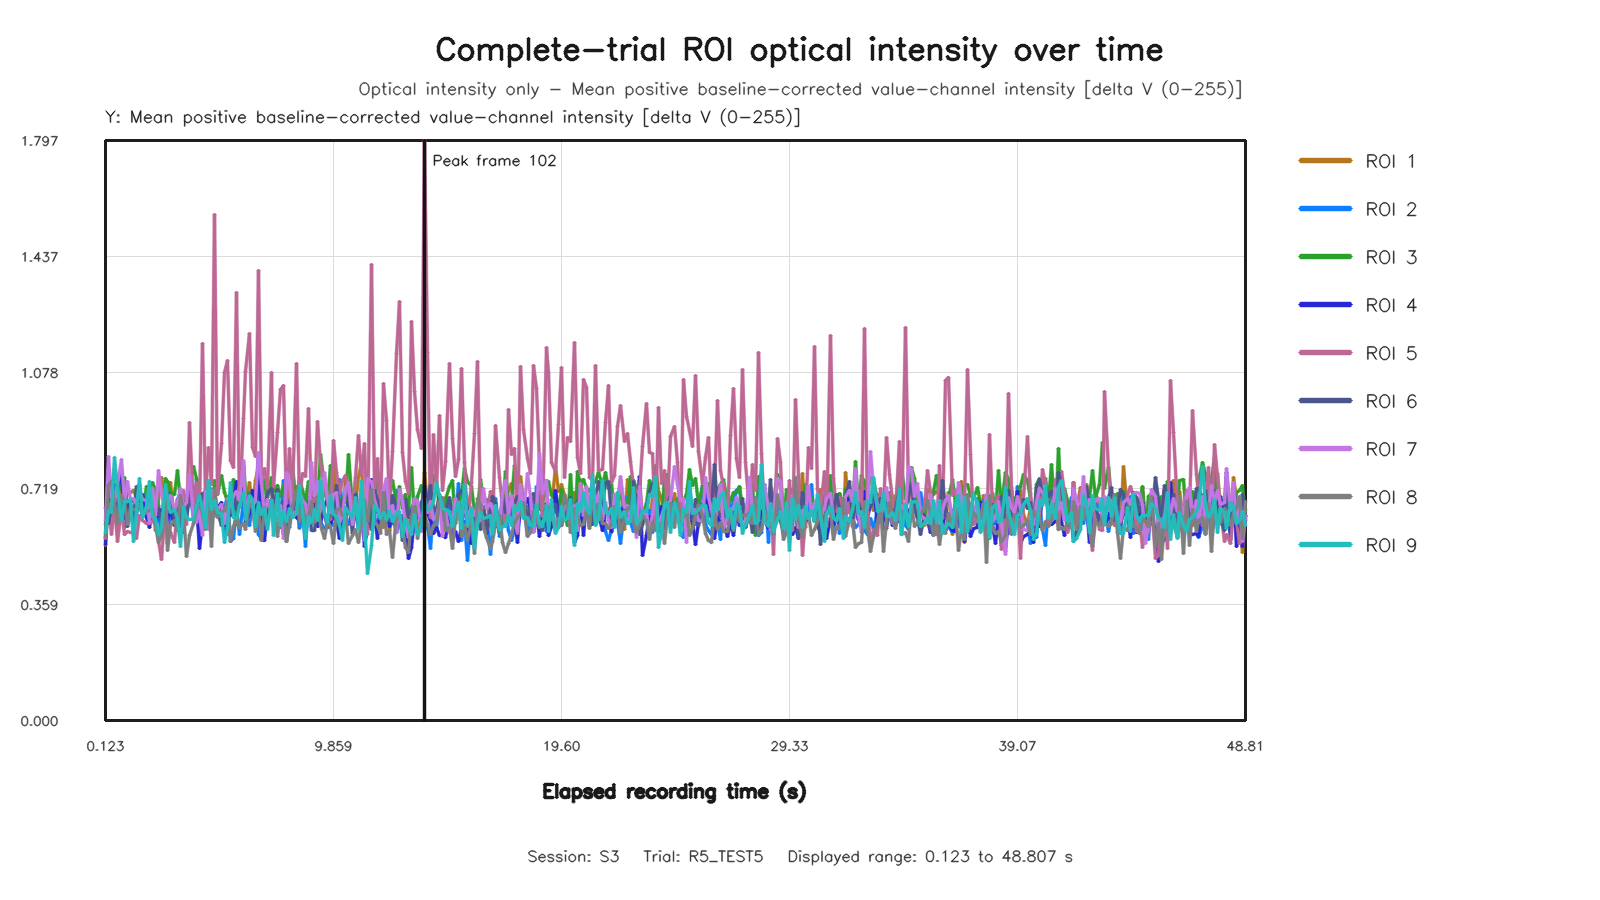

The table this chart was drawn from, first rows:
capture_frame_id, elapsed_time_s, roi1_value, roi2_value, roi3_value, roi4_value, roi5_value, roi6_value, roi7_value, roi8_value, roi9_value
0, 0.1226, 0.5434, 0.5631, 0.6082, 0.5447, 0.5644, 0.6584, 0.6202, 0.5709, 0.5827
1, 0.2453, 0.7802, 0.7375, 0.701, 0.7243, 0.6624, 0.6094, 0.8164, 0.7268, 0.6502
2, 0.3945, 0.6665, 0.6909, 0.6941, 0.6885, 0.5748, 0.6534, 0.6922, 0.7391, 0.6453
3, 0.5179, 0.6358, 0.6975, 0.7775, 0.7317, 0.6671, 0.6599, 0.6782, 0.6684, 0.8139
4, 0.6454, 0.6298, 0.5871, 0.7417, 0.7288, 0.5559, 0.6873, 0.7314, 0.6092, 0.7154
5, 0.7893, 0.7799, 0.6534, 0.7163, 0.7594, 0.6527, 0.6364, 0.807, 0.6959, 0.6193
6, 0.9212, 0.678, 0.5973, 0.7519, 0.6258, 0.5757, 0.7168, 0.6778, 0.678, 0.6781
7, 1.045, 0.7035, 0.6269, 0.6507, 0.6597, 0.5862, 0.6001, 0.7394, 0.6083, 0.6789
8, 1.197, 0.7075, 0.6495, 0.6324, 0.6788, 0.5822, 0.6744, 0.6858, 0.6564, 0.6834
9, 1.317, 0.7132, 0.5952, 0.6193, 0.6855, 0.5814, 0.6053, 0.6864, 0.6529, 0.5538
10, 1.446, 0.6894, 0.6381, 0.7174, 0.6888, 0.5637, 0.7253, 0.6707, 0.6541, 0.6494
11, 1.589, 0.6587, 0.6849, 0.7321, 0.6748, 0.6361, 0.7021, 0.7154, 0.6679, 0.7501
12, 1.717, 0.6421, 0.6652, 0.6365, 0.6997, 0.6194, 0.6575, 0.6853, 0.6357, 0.6285
13, 1.863, 0.6594, 0.6356, 0.7236, 0.6275, 0.6102, 0.6546, 0.6821, 0.6465, 0.6617
14, 1.991, 0.6151, 0.7113, 0.7218, 0.5992, 0.6102, 0.6588, 0.6131, 0.6499, 0.74
15, 2.118, 0.7164, 0.6829, 0.7357, 0.6592, 0.6166, 0.6438, 0.7196, 0.6533, 0.6319
16, 2.262, 0.5887, 0.6491, 0.7126, 0.6064, 0.6116, 0.6673, 0.6348, 0.6078, 0.6272
17, 2.394, 0.6869, 0.6362, 0.6646, 0.6548, 0.5563, 0.6543, 0.7742, 0.5502, 0.5753
18, 2.518, 0.7521, 0.5815, 0.6118, 0.6492, 0.4981, 0.6159, 0.7059, 0.5731, 0.5963
19, 2.664, 0.6646, 0.7318, 0.7512, 0.6452, 0.6645, 0.6314, 0.6357, 0.6823, 0.7317
20, 2.79, 0.7257, 0.5493, 0.7405, 0.622, 0.5943, 0.7057, 0.6842, 0.5273, 0.6917
21, 2.918, 0.7365, 0.654, 0.7062, 0.6498, 0.5818, 0.6965, 0.6972, 0.6038, 0.6451
22, 3.061, 0.6199, 0.6131, 0.6993, 0.6046, 0.5522, 0.6183, 0.6526, 0.6186, 0.6523
23, 3.191, 0.634, 0.685, 0.773, 0.6678, 0.6819, 0.6697, 0.6744, 0.59, 0.6221
24, 3.317, 0.6643, 0.7059, 0.6779, 0.6545, 0.676, 0.6022, 0.7202, 0.6978, 0.5376
25, 3.462, 0.682, 0.609, 0.6813, 0.5826, 0.7129, 0.677, 0.6636, 0.6475, 0.6636
26, 3.594, 0.6918, 0.6281, 0.6873, 0.66, 0.6076, 0.6278, 0.6741, 0.5075, 0.6291
27, 3.717, 0.7372, 0.7278, 0.7225, 0.7402, 0.9224, 0.6913, 0.7618, 0.5737, 0.6217
28, 3.861, 0.7206, 0.6267, 0.7881, 0.6775, 0.6541, 0.6501, 0.6312, 0.6092, 0.6215
29, 3.989, 0.6906, 0.7452, 0.7512, 0.6737, 0.7359, 0.6617, 0.6123, 0.6545, 0.6638
30, 4.118, 0.6339, 0.6764, 0.7016, 0.5322, 0.6525, 0.6684, 0.6533, 0.6649, 0.6979
31, 4.261, 0.6248, 0.592, 0.6985, 0.6146, 1.166, 0.7034, 0.5723, 0.6445, 0.6574
32, 4.39, 0.6492, 0.6596, 0.7112, 0.6263, 0.6917, 0.6331, 0.7107, 0.5925, 0.5968
33, 4.517, 0.725, 0.7423, 0.7208, 0.5986, 0.8457, 0.6707, 0.5903, 0.6848, 0.7428
34, 4.662, 0.717, 0.6251, 0.6054, 0.6751, 0.7299, 0.6164, 0.7129, 0.5401, 0.6523
35, 4.789, 0.7017, 0.7189, 0.7424, 0.6428, 1.567, 0.6483, 0.6796, 0.7175, 0.6815
36, 4.918, 0.6331, 0.6332, 0.6993, 0.6612, 0.7029, 0.6481, 0.6522, 0.6277, 0.6442
37, 5.063, 0.6696, 0.6227, 0.7576, 0.6762, 0.8568, 0.6027, 0.6686, 0.644, 0.641
38, 5.189, 0.5858, 0.6598, 0.7051, 0.5753, 1.079, 0.6127, 0.6097, 0.6499, 0.5523
39, 5.318, 0.5767, 0.6923, 0.6797, 0.6541, 1.114, 0.6862, 0.6885, 0.6796, 0.5963
40, 5.462, 0.7033, 0.5532, 0.7035, 0.6355, 0.8051, 0.6456, 0.6632, 0.5543, 0.7364
41, 5.591, 0.7143, 0.5643, 0.7456, 0.6648, 0.7828, 0.7097, 0.6972, 0.6008, 0.6285
42, 5.73, 0.7132, 0.661, 0.6084, 0.7405, 1.325, 0.653, 0.7081, 0.6303, 0.6257
43, 5.862, 0.6795, 0.5755, 0.6993, 0.7229, 0.6608, 0.6884, 0.6812, 0.5974, 0.667
44, 5.998, 0.7861, 0.6794, 0.8004, 0.7154, 0.9363, 0.6794, 0.8068, 0.6116, 0.7058
45, 6.117, 0.6666, 0.633, 0.7105, 0.6144, 1.082, 0.6818, 0.6467, 0.5916, 0.6236
46, 6.271, 0.7387, 0.6049, 0.7014, 0.6423, 1.2, 0.6991, 0.694, 0.671, 0.6979
47, 6.389, 0.6544, 0.6757, 0.7033, 0.7117, 0.8458, 0.6815, 0.6632, 0.6609, 0.6841
48, 6.527, 0.7442, 0.6518, 0.6639, 0.6094, 0.8187, 0.6207, 0.6828, 0.5845, 0.5995
49, 6.662, 0.7861, 0.5758, 0.7151, 0.8273, 1.395, 0.6365, 0.8306, 0.6555, 0.6738
50, 6.801, 0.6444, 0.5627, 0.6522, 0.5607, 0.7392, 0.6586, 0.7351, 0.5566, 0.6379
51, 6.92, 0.6389, 0.6144, 0.7471, 0.5581, 0.7806, 0.666, 0.6335, 0.6595, 0.6557
52, 7.062, 0.7012, 0.7099, 0.6913, 0.652, 0.7204, 0.7037, 0.6858, 0.6041, 0.5931
53, 7.195, 0.7402, 0.7403, 0.7513, 0.686, 1.079, 0.7187, 0.6447, 0.686, 0.6815
54, 7.318, 0.6183, 0.6475, 0.7092, 0.6103, 0.723, 0.6707, 0.6095, 0.6599, 0.5744
55, 7.471, 0.6677, 0.6249, 0.7279, 0.6123, 0.8928, 0.7155, 0.6013, 0.5711, 0.7028
56, 7.59, 0.6377, 0.6195, 0.6943, 0.6404, 1.027, 0.5969, 0.6648, 0.6411, 0.6042
57, 7.725, 0.5924, 0.7444, 0.7291, 0.5789, 1.037, 0.677, 0.5638, 0.6449, 0.647
58, 7.862, 0.7508, 0.6128, 0.6573, 0.686, 0.6712, 0.5545, 0.7694, 0.5549, 0.6155
59, 7.998, 0.6742, 0.5991, 0.6292, 0.6432, 0.8424, 0.6362, 0.7422, 0.6115, 0.6574
... 306 more rows
